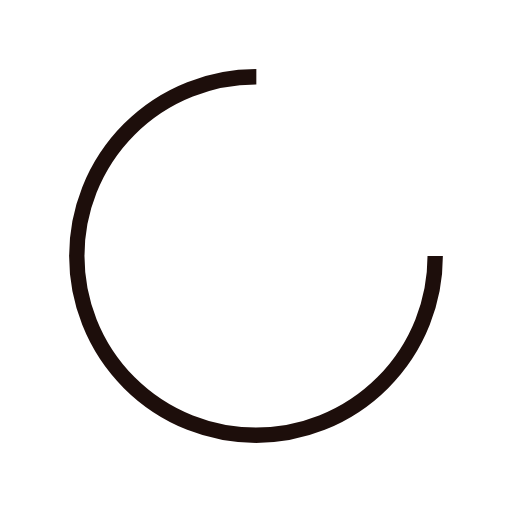
t = 0.00 s
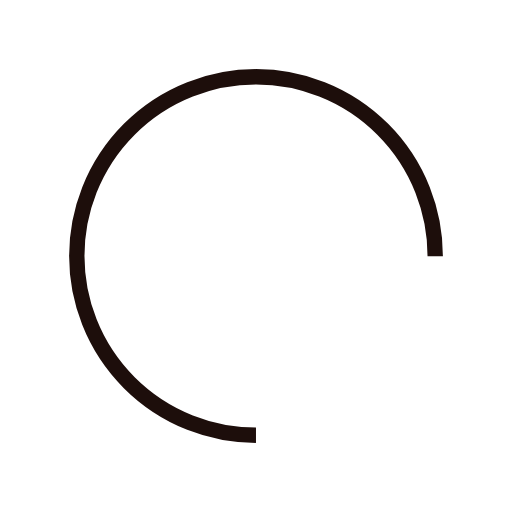
t = 0.46 s
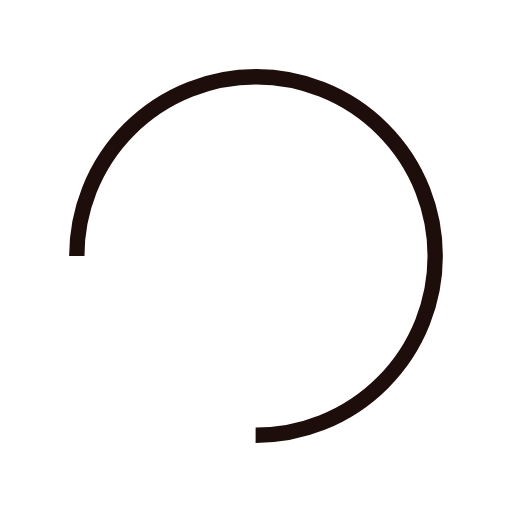
t = 0.93 s
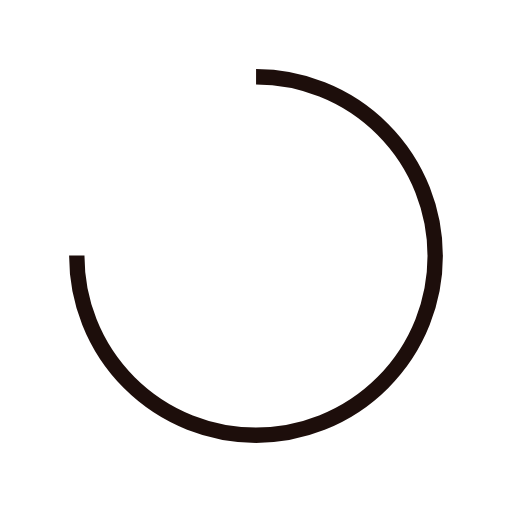
t = 1.39 s

The animated SVG that drew these frames (rendered in a browser with its animation timeline set to each time). Animation: 1 SMIL element (animateTransform=1); one cycle of 1.85 s, repeats indefinitely.

<?xml version="1.0" encoding="utf-8"?>
<svg xmlns="http://www.w3.org/2000/svg" xmlns:xlink="http://www.w3.org/1999/xlink" style="margin: auto; background: none; display: block; shape-rendering: auto;" width="200px" height="200px" viewBox="0 0 100 100" preserveAspectRatio="xMidYMid">
<circle cx="50" cy="50" fill="none" stroke="#1d0e0b" stroke-width="3" r="35" stroke-dasharray="164.93361431346415 56.97787143782138">
  <animateTransform attributeName="transform" type="rotate" repeatCount="indefinite" dur="1.8518518518518516s" values="0 50 50;360 50 50" keyTimes="0;1"></animateTransform>
</circle>
<!-- [ldio] generated by https://loading.io/ --></svg>